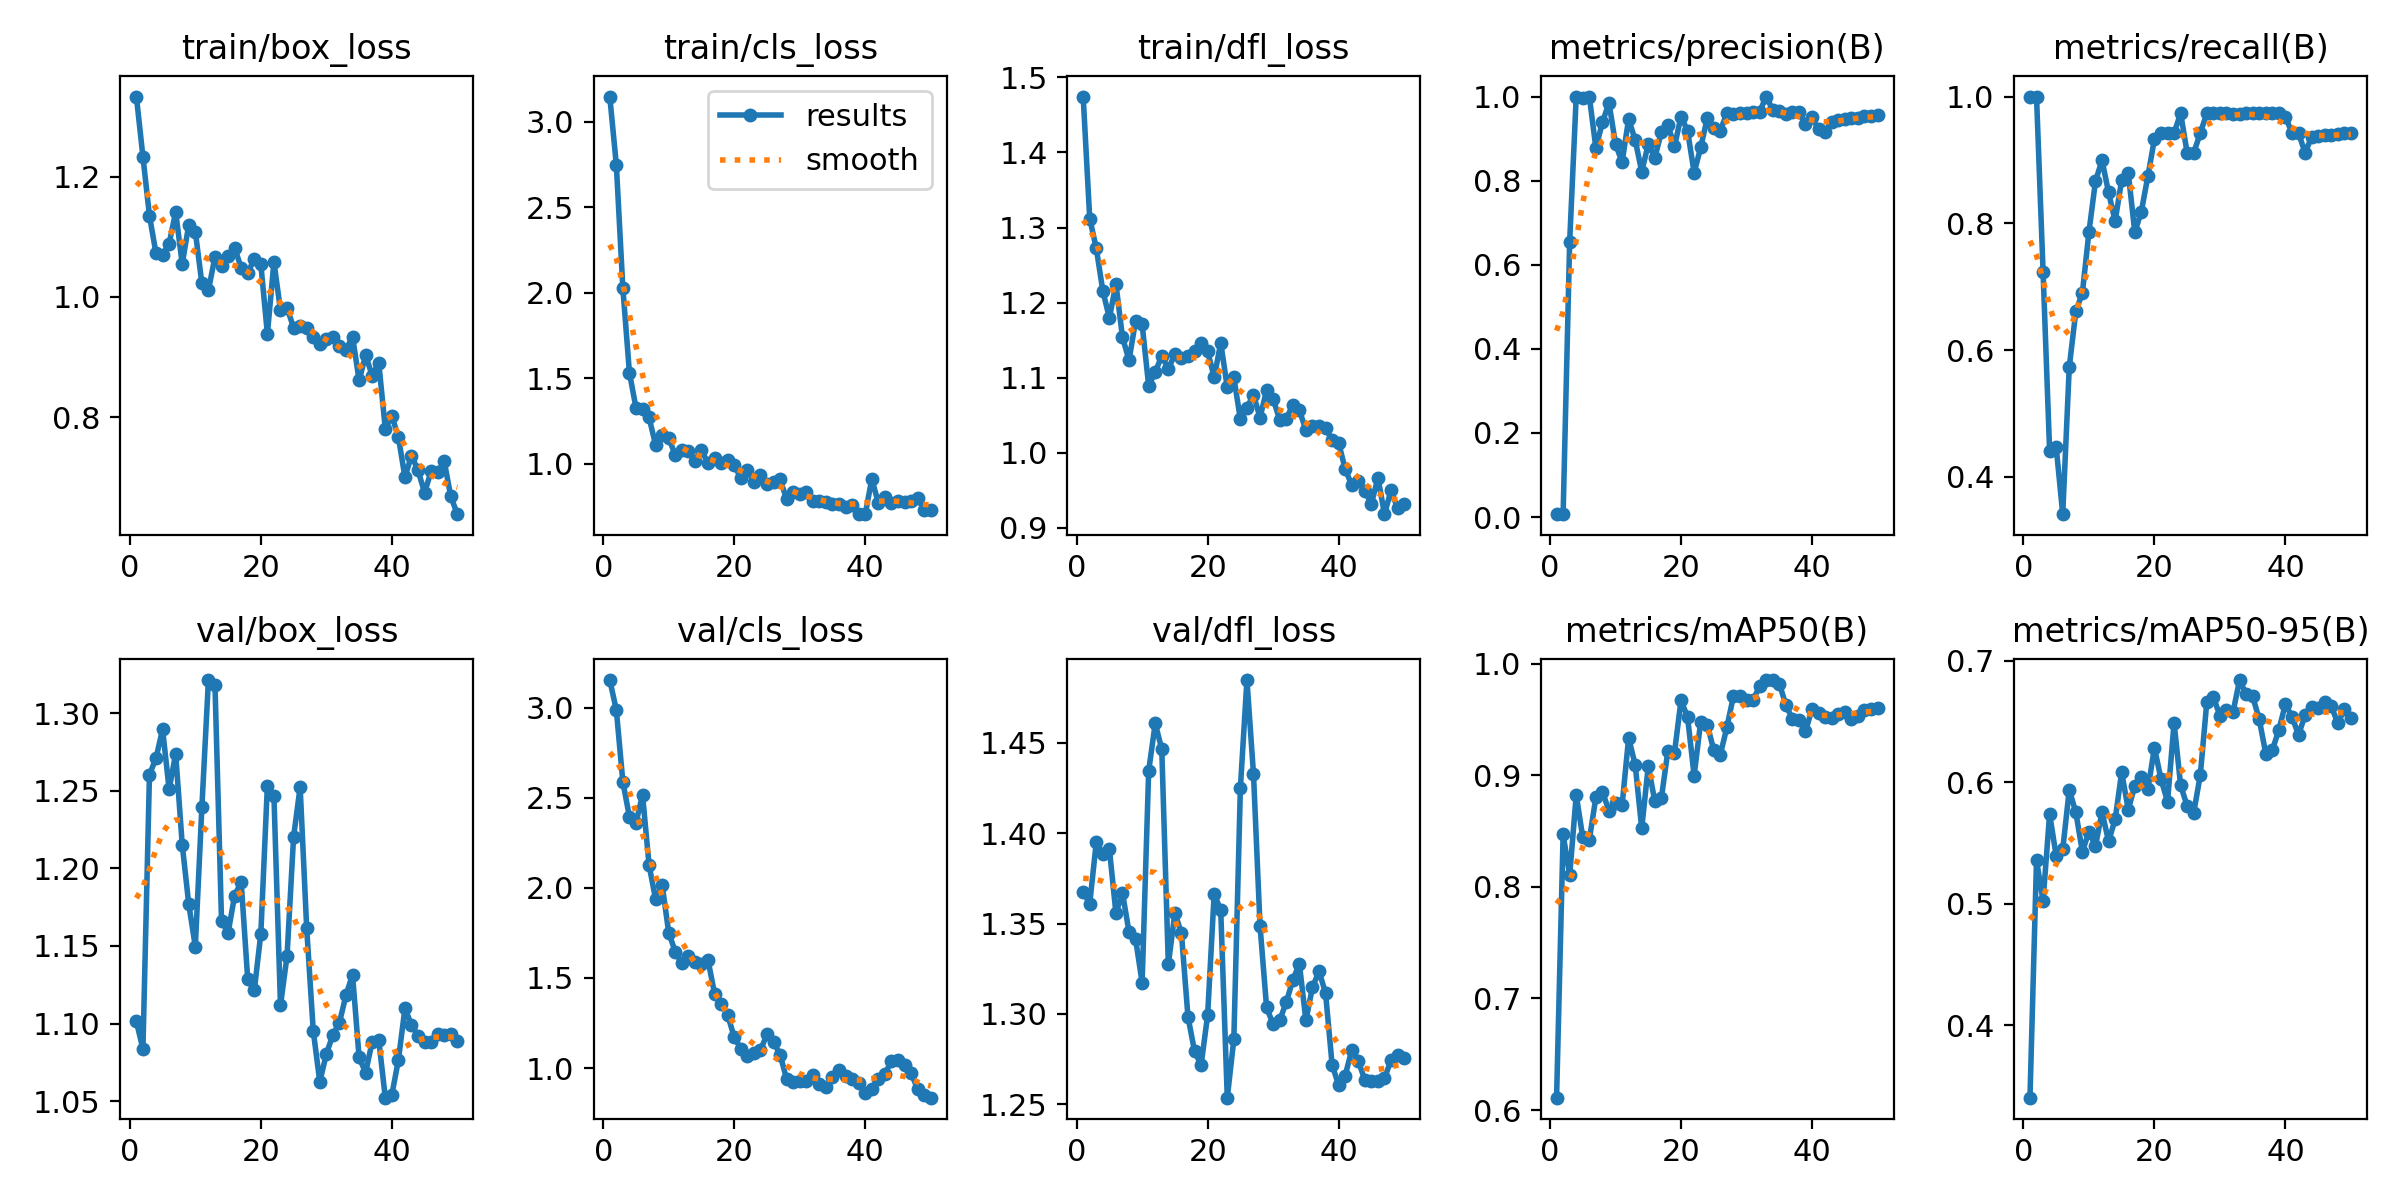

The file beside this chart, header and first rows:
epoch, time, train/box_loss, train/cls_loss, train/dfl_loss, metrics/precision(B), metrics/recall(B), metrics/mAP50(B), metrics/mAP50-95(B), val/box_loss, val/cls_loss, val/dfl_loss, lr/pg0, lr/pg1, lr/pg2
1, 69.16, 1.334, 3.147, 1.474, 0.00749, 1, 0.6111, 0.3404, 1.101, 3.153, 1.367, 6.668e-05, 6.668e-05, 6.668e-05
2, 133.4, 1.234, 2.749, 1.312, 0.00673, 1, 0.8469, 0.5358, 1.084, 2.987, 1.361, 0.0001471, 0.0001471, 0.0001471
3, 203.9, 1.135, 2.026, 1.272, 0.6549, 0.7237, 0.8104, 0.5023, 1.26, 2.587, 1.395, 0.0002241, 0.0002241, 0.0002241
4, 293.5, 1.072, 1.532, 1.216, 1, 0.4406, 0.8822, 0.574, 1.271, 2.394, 1.389, 0.0002979, 0.0002979, 0.0002979
5, 358.4, 1.07, 1.326, 1.179, 0.9968, 0.4474, 0.8444, 0.5393, 1.29, 2.361, 1.391, 0.0003684, 0.0003684, 0.0003684
6, 423.5, 1.089, 1.32, 1.225, 1, 0.3413, 0.8422, 0.5448, 1.251, 2.516, 1.356, 0.0004356, 0.0004356, 0.0004356
7, 488.7, 1.141, 1.27, 1.154, 0.8778, 0.5735, 0.8801, 0.5938, 1.274, 2.126, 1.367, 0.0004994, 0.0004994, 0.0004994
8, 553.7, 1.055, 1.109, 1.123, 0.9383, 0.6612, 0.8852, 0.5752, 1.215, 1.936, 1.345, 0.00056, 0.00056, 0.00056
9, 618, 1.12, 1.168, 1.176, 0.9854, 0.6903, 0.8682, 0.5429, 1.177, 2.016, 1.341, 0.0006173, 0.0006173, 0.0006173
10, 682.8, 1.109, 1.15, 1.171, 0.8871, 0.7862, 0.8752, 0.5592, 1.15, 1.751, 1.317, 0.0006713, 0.0006713, 0.0006713
11, 747.6, 1.022, 1.05, 1.089, 0.844, 0.8666, 0.8732, 0.5476, 1.239, 1.646, 1.434, 0.0007219, 0.0007219, 0.0007219
12, 812.4, 1.011, 1.08, 1.107, 0.9464, 0.8994, 0.9334, 0.5756, 1.321, 1.58, 1.461, 0.0007693, 0.0007693, 0.0007693
13, 882.4, 1.067, 1.072, 1.129, 0.8968, 0.8487, 0.9095, 0.5513, 1.318, 1.621, 1.447, 0.0008134, 0.0008134, 0.0008134
14, 910.9, 1.052, 1.014, 1.112, 0.8214, 0.8037, 0.8524, 0.5694, 1.166, 1.588, 1.327, 0.0008542, 0.0008542, 0.0008542
15, 935.7, 1.068, 1.078, 1.131, 0.887, 0.8682, 0.9083, 0.6082, 1.158, 1.578, 1.356, 0.0008916, 0.0008916, 0.0008916
16, 960.4, 1.082, 1.002, 1.126, 0.8542, 0.8799, 0.8766, 0.5775, 1.182, 1.598, 1.345, 0.0009258, 0.0009258, 0.0009258
17, 985.5, 1.048, 1.031, 1.129, 0.9157, 0.7862, 0.8796, 0.597, 1.191, 1.413, 1.298, 0.0009567, 0.0009567, 0.0009567
18, 1010, 1.04, 1.002, 1.135, 0.9325, 0.8185, 0.9222, 0.604, 1.128, 1.357, 1.279, 0.0009842, 0.0009842, 0.0009842
19, 1032, 1.064, 1.018, 1.146, 0.8814, 0.8745, 0.9202, 0.5942, 1.121, 1.294, 1.272, 0.001009, 0.001009, 0.001009
20, 1055, 1.054, 0.9909, 1.135, 0.9525, 0.9328, 0.9674, 0.6284, 1.158, 1.172, 1.299, 0.001029, 0.001029, 0.001029
21, 1079, 0.9386, 0.9152, 1.1, 0.9183, 0.9424, 0.952, 0.6026, 1.253, 1.107, 1.366, 0.001007, 0.001007, 0.001007
22, 1102, 1.058, 0.9655, 1.146, 0.8188, 0.9424, 0.8998, 0.5841, 1.247, 1.069, 1.357, 0.0009739, 0.0009739, 0.0009739
23, 1126, 0.9779, 0.8917, 1.087, 0.879, 0.9424, 0.948, 0.649, 1.112, 1.086, 1.254, 0.0009409, 0.0009409, 0.0009409
24, 1150, 0.9824, 0.9361, 1.101, 0.9482, 0.9737, 0.9454, 0.5974, 1.144, 1.1, 1.286, 0.0009078, 0.0009078, 0.0009078
25, 1174, 0.9487, 0.8799, 1.044, 0.9256, 0.9109, 0.9225, 0.5804, 1.22, 1.187, 1.425, 0.0008748, 0.0008748, 0.0008748
26, 1198, 0.9524, 0.8907, 1.06, 0.9191, 0.9112, 0.9186, 0.5751, 1.252, 1.145, 1.485, 0.0008418, 0.0008418, 0.0008418
27, 1222, 0.9489, 0.9086, 1.077, 0.9609, 0.9424, 0.943, 0.6058, 1.162, 1.074, 1.433, 0.0008088, 0.0008088, 0.0008088
28, 1247, 0.9334, 0.791, 1.047, 0.9578, 0.9737, 0.9709, 0.6663, 1.095, 0.9391, 1.349, 0.0007758, 0.0007758, 0.0007758
29, 1271, 0.9214, 0.8323, 1.084, 0.9605, 0.9737, 0.9713, 0.67, 1.062, 0.9214, 1.304, 0.0007428, 0.0007428, 0.0007428
30, 1295, 0.9296, 0.8219, 1.072, 0.9607, 0.9737, 0.9679, 0.6548, 1.08, 0.9277, 1.294, 0.0007098, 0.0007098, 0.0007098
31, 1320, 0.9331, 0.8347, 1.044, 0.9643, 0.9737, 0.9671, 0.6593, 1.093, 0.9288, 1.296, 0.0006768, 0.0006768, 0.0006768
32, 1375, 0.9176, 0.7814, 1.045, 0.9639, 0.9719, 0.9801, 0.6579, 1.101, 0.9611, 1.306, 0.0006438, 0.0006438, 0.0006438
33, 1423, 0.9125, 0.7822, 1.063, 0.9999, 0.9725, 0.9853, 0.6841, 1.118, 0.9146, 1.319, 0.0006108, 0.0006108, 0.0006108
34, 1445, 0.9341, 0.7773, 1.057, 0.9682, 0.9737, 0.9853, 0.6725, 1.131, 0.8949, 1.328, 0.0005778, 0.0005778, 0.0005778
35, 1468, 0.8614, 0.7635, 1.03, 0.9655, 0.9737, 0.9822, 0.6706, 1.078, 0.949, 1.296, 0.0005448, 0.0005448, 0.0005448
36, 1492, 0.9029, 0.7624, 1.036, 0.9574, 0.9737, 0.9631, 0.6517, 1.068, 0.9921, 1.315, 0.0005118, 0.0005118, 0.0005118
37, 1516, 0.8692, 0.7453, 1.035, 0.9635, 0.9737, 0.9504, 0.6236, 1.088, 0.9563, 1.324, 0.0004788, 0.0004788, 0.0004788
38, 1540, 0.8907, 0.757, 1.033, 0.9633, 0.9737, 0.9493, 0.6264, 1.09, 0.9391, 1.312, 0.0004458, 0.0004458, 0.0004458
39, 1564, 0.7805, 0.7054, 1.016, 0.9345, 0.9737, 0.9394, 0.6433, 1.052, 0.9161, 1.272, 0.0004127, 0.0004127, 0.0004127
40, 1589, 0.8023, 0.7042, 1.013, 0.9503, 0.9682, 0.9594, 0.6644, 1.054, 0.8627, 1.261, 0.0003797, 0.0003797, 0.0003797
41, 1630, 0.7667, 0.91, 0.9784, 0.922, 0.9424, 0.956, 0.6539, 1.077, 0.8863, 1.266, 0.0003467, 0.0003467, 0.0003467
42, 1697, 0.7001, 0.7698, 0.9567, 0.915, 0.9424, 0.9522, 0.639, 1.11, 0.9395, 1.28, 0.0003137, 0.0003137, 0.0003137
43, 1731, 0.736, 0.8062, 0.9617, 0.9401, 0.9112, 0.9511, 0.6553, 1.099, 0.9696, 1.274, 0.0002807, 0.0002807, 0.0002807
44, 1761, 0.7112, 0.7686, 0.9487, 0.944, 0.9365, 0.9551, 0.6622, 1.092, 1.038, 1.263, 0.0002477, 0.0002477, 0.0002477
45, 1794, 0.6744, 0.781, 0.932, 0.9474, 0.9378, 0.957, 0.6613, 1.088, 1.045, 1.263, 0.0002147, 0.0002147, 0.0002147
46, 1828, 0.71, 0.7772, 0.9667, 0.949, 0.9386, 0.9507, 0.6662, 1.088, 1.018, 1.263, 0.0001817, 0.0001817, 0.0001817
47, 1891, 0.7085, 0.7822, 0.9182, 0.9494, 0.9393, 0.9534, 0.6626, 1.093, 0.9734, 1.264, 0.0001487, 0.0001487, 0.0001487
48, 1962, 0.7263, 0.8005, 0.9501, 0.9527, 0.9411, 0.9583, 0.6485, 1.093, 0.8824, 1.274, 0.0001157, 0.0001157, 0.0001157
49, 1993, 0.6679, 0.7267, 0.9258, 0.9547, 0.9418, 0.9595, 0.6602, 1.093, 0.8508, 1.277, 8.26832e-05, 8.26832e-05, 8.26832e-05
50, 2026, 0.6385, 0.7291, 0.9314, 0.9556, 0.9419, 0.9601, 0.6531, 1.088, 0.836, 1.276, 4.96766e-05, 4.96766e-05, 4.96766e-05
